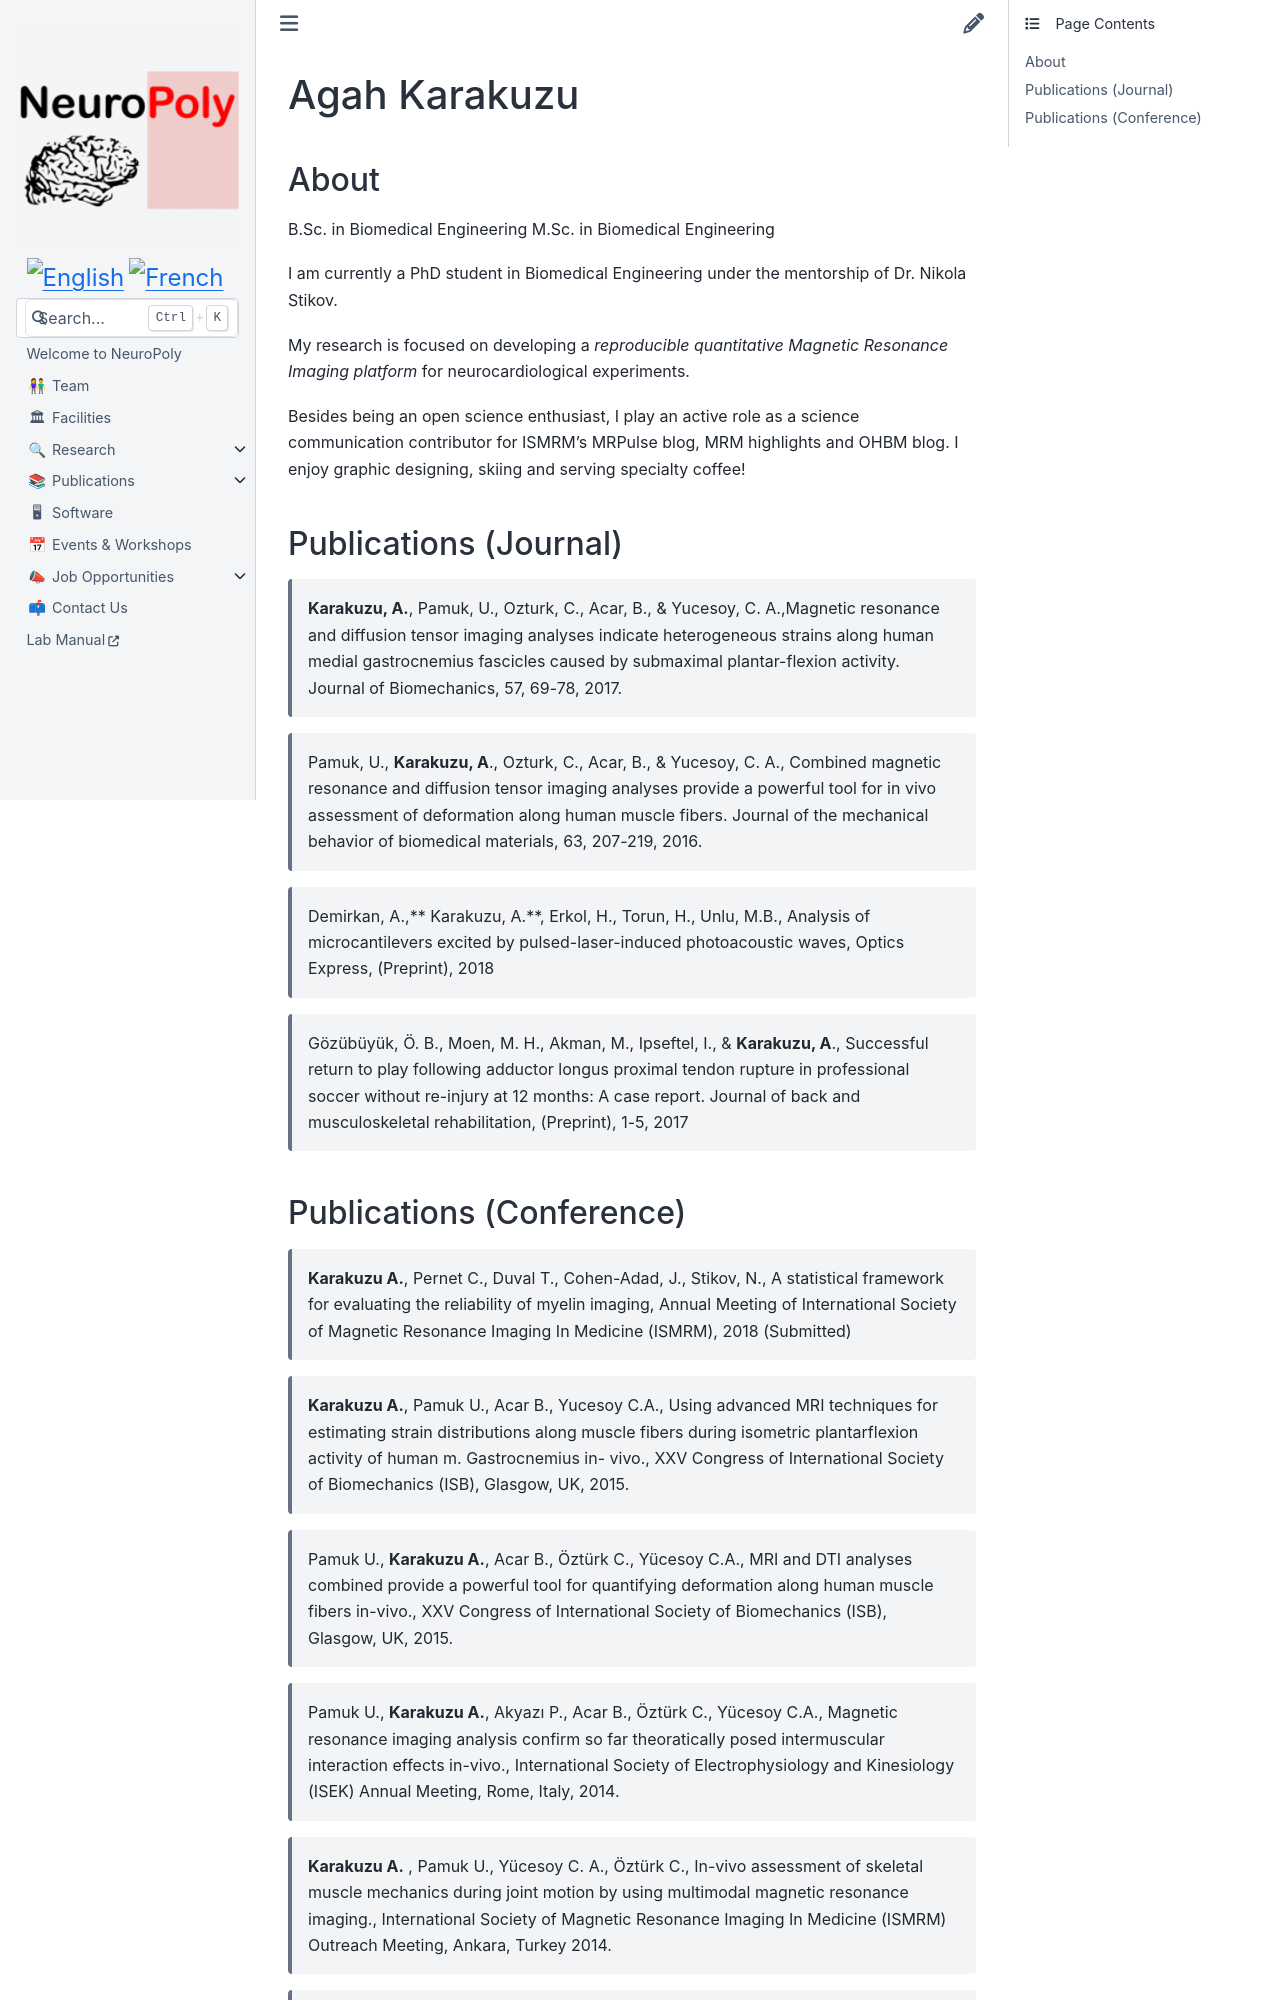

repository: neuropoly/neuro.polymtl.ca · page: team/phd-students/agah-karakuzu.html · generator: sphinx

# Agah Karakuzu

## About

B.Sc. in Biomedical Engineering M.Sc. in Biomedical Engineering

I am currently a PhD student in Biomedical Engineering under the mentorship of Dr. Nikola Stikov.

My research is focused on developing a _reproducible quantitative Magnetic Resonance Imaging platform_ for neurocardiological experiments.

Besides being an open science enthusiast, I play an active role as a science communication contributor for ISMRM's MRPulse blog, MRM highlights and OHBM blog. I enjoy graphic designing, skiing and serving specialty coffee!

## Publications (Journal)

> **Karakuzu, A.**, Pamuk, U., Ozturk, C., Acar, B., & Yucesoy, C. A.,Magnetic resonance and diffusion tensor imaging analyses indicate heterogeneous strains along human medial gastrocnemius fascicles caused by submaximal plantar-flexion activity. Journal of Biomechanics, 57, 69-78, 2017.

> Pamuk, U., **Karakuzu, A**., Ozturk, C., Acar, B., & Yucesoy, C. A., Combined magnetic resonance and diffusion tensor imaging analyses provide a powerful tool for in vivo assessment of deformation along human muscle fibers. Journal of the mechanical behavior of biomedical materials, 63, 207-219, 2016.

> Demirkan, A.,** Karakuzu, A.**, Erkol, H., Torun, H., Unlu, M.B., Analysis of microcantilevers excited by pulsed-laser-induced photoacoustic waves, Optics Express, (Preprint), 2018

> Gözübüyük, Ö. B., Moen, M. H., Akman, M., Ipseftel, I., & **Karakuzu, A**., Successful return to play following adductor longus proximal tendon rupture in professional soccer without re-injury at 12 months: A case report. Journal of back and musculoskeletal rehabilitation, (Preprint), 1-5, 2017
